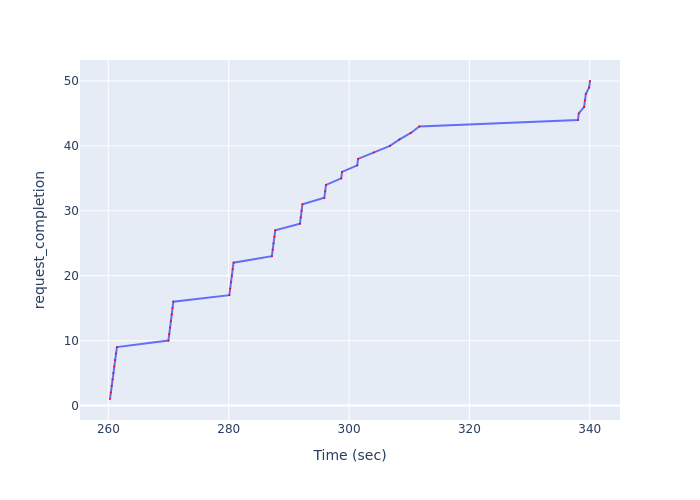

Values plotted in this chart, from the file beside it:
Time (sec), request_completion
260.3, 1
260.4, 2
260.6, 3
260.7, 4
260.8, 5
261, 6
261.1, 7
261.2, 8
261.4, 9
270, 10
270.1, 11
270.3, 12
270.4, 13
270.5, 14
270.7, 15
270.8, 16
280.1, 17
280.2, 18
280.4, 19
280.5, 20
280.7, 21
280.8, 22
287.2, 23
287.3, 24
287.5, 25
287.6, 26
287.7, 27
291.8, 28
292, 29
292.1, 30
292.2, 31
295.9, 32
296, 33
296.2, 34
298.7, 35
298.8, 36
301.4, 37
301.5, 38
304.1, 39
306.8, 40
308.4, 41
310.3, 42
311.7, 43
338, 44
338.2, 45
339.1, 46
339.2, 47
339.3, 48
339.9, 49
340, 50
